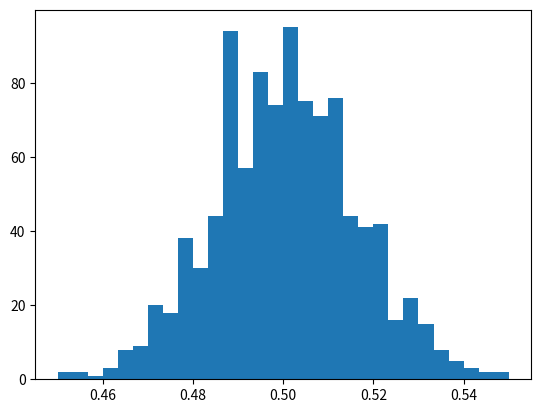

Reproduce this figure in Python.
import random
import matplotlib.pyplot as plt

from math import sqrt

def mean(data):
    return sum(data) / len(data)

def variance(data):
    return sum([(i - mean(data)) ** 2 for i in data]) / len(data)

# standard deviation
def stddev(data):
    return sqrt(variance(data))

def flip(N):
    return [1 if random.random() > 0.5 else 0 for _ in range(N)]

def sample(N):
    return [mean(flip(N)) for _ in range(N)]

if __name__ == '__main__':
    N = 1000
    outcomes = sample(N)

    print(mean(outcomes))
    print(stddev(outcomes))

    plt.hist(outcomes, bins=30)
    plt.show()
